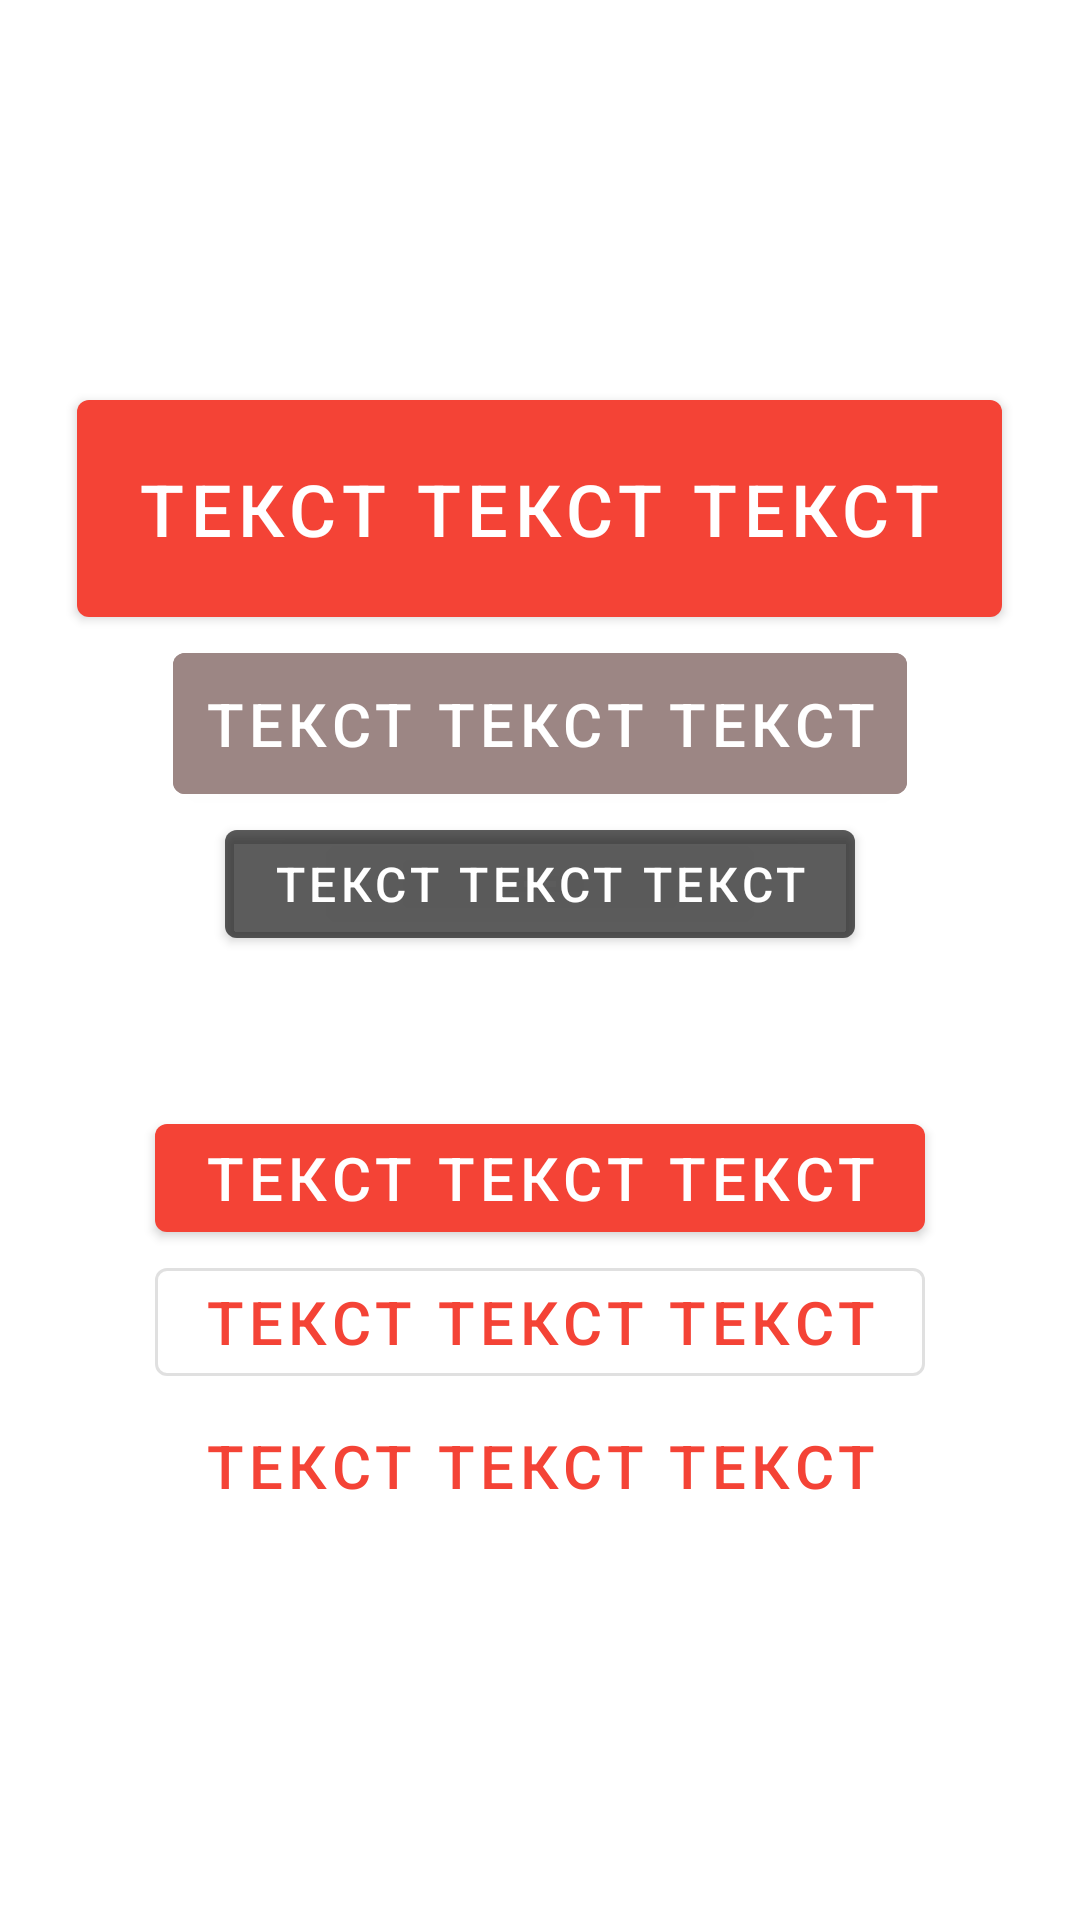

The Android layout XML behind this screen, and the referenced resources:
<!-- AndroidManifest.xml: application theme Theme_MaterialDesign -->
<!-- res/layout/fragment_ux_button.xml -->
<?xml version="1.0" encoding="utf-8"?>
<LinearLayout xmlns:android="http://schemas.android.com/apk/res/android"
    android:layout_width="match_parent"
    android:layout_height="match_parent"
    android:gravity="center"
    android:orientation="vertical">


    <LinearLayout
        android:layout_width="match_parent"
        android:layout_height="wrap_content"
        android:gravity="center"
        android:orientation="vertical">

        <com.google.android.material.button.MaterialButton
            android:layout_width="wrap_content"
            android:layout_height="wrap_content"
            android:padding="20dp"
            android:text="Текст текст текст"
            android:textSize="24sp" />

        <com.google.android.material.button.MaterialButton
            android:layout_width="wrap_content"
            android:layout_height="wrap_content"
            android:backgroundTint="@color/colorAccent"
            android:padding="10dp"
            android:text="Текст текст текст"
            android:textSize="20sp" />

        <com.google.android.material.button.MaterialButton
            android:id="@+id/btnBad"
            android:layout_width="wrap_content"
            android:layout_height="wrap_content"
            android:backgroundTint="@color/color_gray"
            android:text="Текст текст текст"
            android:textSize="16sp" />
    </LinearLayout>


    <Space
        android:layout_width="match_parent"
        android:layout_height="50dp" />


    <LinearLayout
        android:layout_width="match_parent"
        android:layout_height="wrap_content"
        android:gravity="center"
        android:orientation="vertical">

        <com.google.android.material.button.MaterialButton
            style="@style/Widget.MaterialComponents.Button"
            android:layout_width="wrap_content"
            android:layout_height="wrap_content"
            android:text="Текст текст текст"
            android:textSize="20sp" />

        <com.google.android.material.button.MaterialButton
            style="@style/Widget.MaterialComponents.Button.OutlinedButton"
            android:layout_width="wrap_content"
            android:layout_height="wrap_content"
            android:text="Текст текст текст"
            android:textSize="20sp" />

        <com.google.android.material.button.MaterialButton

            style="@style/Widget.MaterialComponents.Button.TextButton"
            android:layout_width="wrap_content"
            android:layout_height="wrap_content"
            android:text="Текст текст текст"
            android:textSize="20sp" />
    </LinearLayout>


</LinearLayout>
<!-- resources referenced by this layout -->
<resources>
  <color name="colorAccent">#AE0B0B</color>
  <color name="color_gray">#66000000</color>
</resources>
